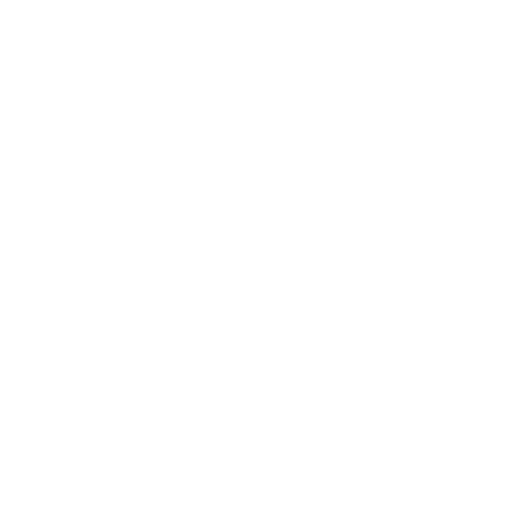
t = 0.00 s
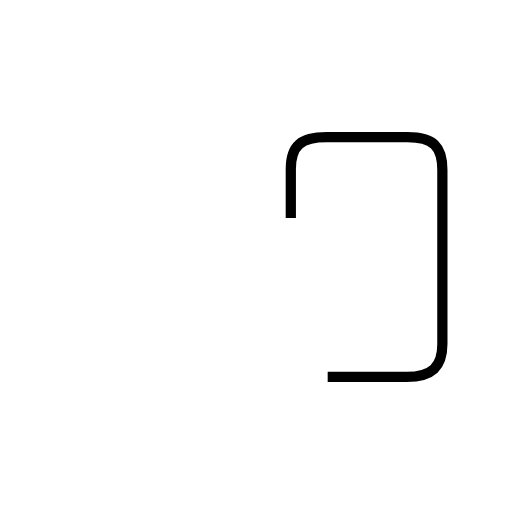
t = 1.61 s
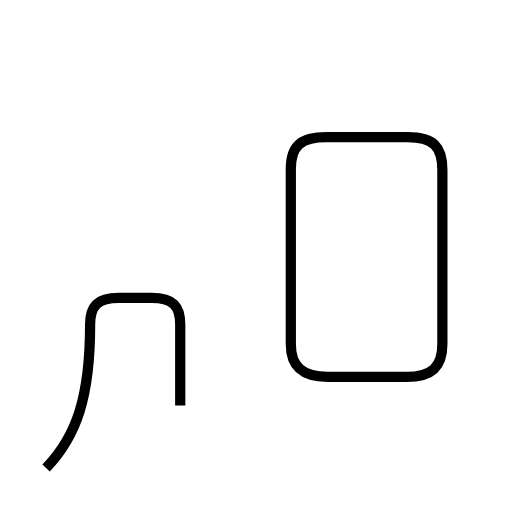
t = 3.20 s
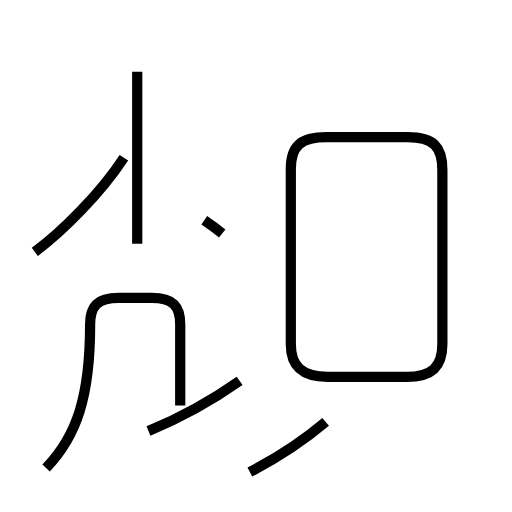
t = 4.73 s
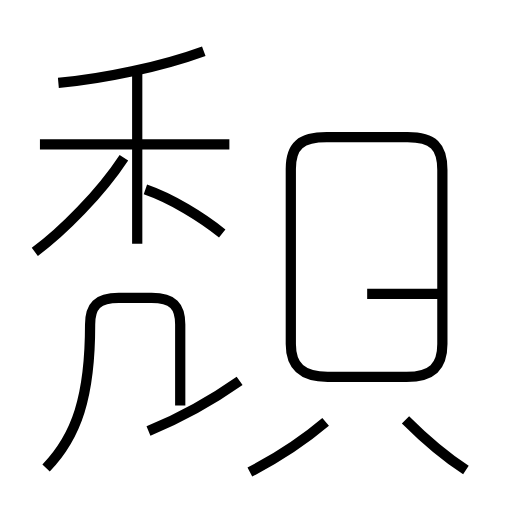
t = 6.37 s
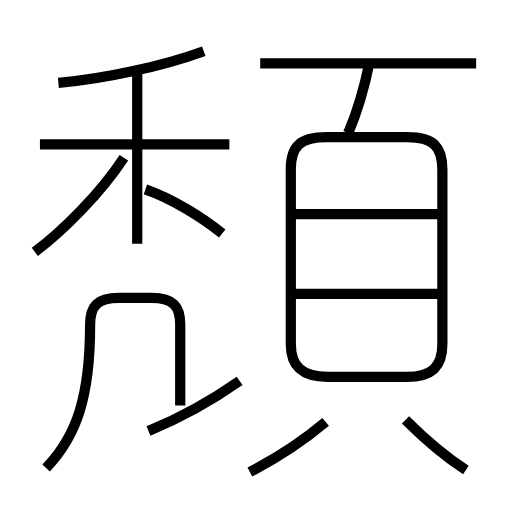
t = 7.90 s

The animated SVG that drew these frames (rendered in a browser with its animation timeline set to each time). Animation: 14 SMIL elements (animate=14); one cycle of 7.90 s.

<?xml version='1.0' encoding='utf-8'?>
<svg viewBox="0.0 -6.0 50.0 50.0" version="1.1" xmlns="http://www.w3.org/2000/svg"><rect x="-1000" y="-1000" width="2000" height="2000" stroke="white" fill="white" /><g style="fill:none;stroke:#000000;stroke-width:1"><path d="M 32.0 -7.2 L 39.7 -7.2 C 42.2 -7.2 43.2 -8.2 43.2 -10.4 L 43.2 -27.4 C 43.2 -29.7 42.3 -30.6 39.8 -30.6 L 31.9 -30.6 C 29.4 -30.6 28.4 -29.8 28.4 -27.5 L 28.4 -10.4 C 28.4 -8.2 29.5 -7.2 32.0 -7.2 Z " transform="translate(0.0 38.0)" stroke-dasharray="71.67217903281403" stroke-dashoffset="71.67217903281403"><animate attributeName="stroke-dashoffset" from="71.67217903281403" to="0" dur="2.150165370984421s" begin="0s" fill="freeze" /></path><path d="M 17.6 -4.4 L 17.6 -12.3 C 17.6 -14.1 16.9 -14.9 14.8 -14.9 L 11.6 -14.9 C 9.5 -14.9 8.8 -14.1 8.8 -12.3 C 8.8 -5.3 7.5 -1.4 4.5 1.7 " transform="translate(0.0 38.0)" stroke-dasharray="35.063884750066855" stroke-dashoffset="35.063884750066855"><animate attributeName="stroke-dashoffset" from="35.063884750066855" to="0" dur="1.0519165425020056s" begin="2.150165370984421s" fill="freeze" /></path><path d="M 14.5 -1.9 C 17.4 -3.1 20.7 -4.9 23.4 -6.8 " transform="translate(0.0 38.0)" stroke-dasharray="10.178710870104732" stroke-dashoffset="10.178710870104732"><animate attributeName="stroke-dashoffset" from="10.178710870104732" to="0" dur="0.30536132610314193s" begin="3.2020819134864267s" fill="freeze" /></path><path d="M 24.4 2.1 C 26.9 0.8 29.8 -1.1 31.8 -2.8 " transform="translate(0.0 38.0)" stroke-dasharray="8.891527854185497" stroke-dashoffset="8.891527854185497"><animate attributeName="stroke-dashoffset" from="8.891527854185497" to="0" dur="0.2667458356255649s" begin="3.5074432395895685s" fill="freeze" /></path><path d="M 3.4 -19.4 C 6.1 -21.4 9.8 -25.1 12.1 -28.6 " transform="translate(0.0 38.0)" stroke-dasharray="12.716561882779366" stroke-dashoffset="12.716561882779366"><animate attributeName="stroke-dashoffset" from="12.716561882779366" to="0" dur="0.381496856483381s" begin="3.7741890752151335s" fill="freeze" /></path><path d="M 13.4 -20.2 L 13.4 -37.0 " transform="translate(0.0 38.0)" stroke-dasharray="16.8" stroke-dashoffset="16.8"><animate attributeName="stroke-dashoffset" from="16.8" to="0" dur="0.504s" begin="4.155685931698515s" fill="freeze" /></path><path d="M 21.7 -21.2 C 19.7 -22.8 16.8 -24.6 14.2 -25.5 " transform="translate(0.0 38.0)" stroke-dasharray="8.682334332362098" stroke-dashoffset="8.682334332362098"><animate attributeName="stroke-dashoffset" from="8.682334332362098" to="0" dur="0.26047002997086294s" begin="4.659685931698515s" fill="freeze" /></path><path d="M 22.4 -29.9 L 3.9 -29.9 " transform="translate(0.0 38.0)" stroke-dasharray="18.5" stroke-dashoffset="18.5"><animate attributeName="stroke-dashoffset" from="18.5" to="0" dur="0.5549999999999999s" begin="4.920155961669378s" fill="freeze" /></path><path d="M 45.5 1.9 C 43.5 0.6 41.2 -1.4 39.6 -3.0 " transform="translate(0.0 38.0)" stroke-dasharray="7.681559722286178" stroke-dashoffset="7.681559722286178"><animate attributeName="stroke-dashoffset" from="7.681559722286178" to="0" dur="0.2304467916685853s" begin="5.475155961669378s" fill="freeze" /></path><path d="M 5.7 -35.9 C 10.1 -36.3 15.8 -37.5 19.9 -39.0 " transform="translate(0.0 38.0)" stroke-dasharray="14.569318830585742" stroke-dashoffset="14.569318830585742"><animate attributeName="stroke-dashoffset" from="14.569318830585742" to="0" dur="0.4370795649175722s" begin="5.705602753337963s" fill="freeze" /></path><path d="M 43.4 -15.3 L 28.3 -15.3 " transform="translate(0.0 38.0)" stroke-dasharray="15.099999999999998" stroke-dashoffset="15.099999999999998"><animate attributeName="stroke-dashoffset" from="15.099999999999998" to="0" dur="0.4529999999999999s" begin="6.1426823182555355s" fill="freeze" /></path><path d="M 43.4 -23.1 L 28.3 -23.1 " transform="translate(0.0 38.0)" stroke-dasharray="15.099999999999998" stroke-dashoffset="15.099999999999998"><animate attributeName="stroke-dashoffset" from="15.099999999999998" to="0" dur="0.4529999999999999s" begin="6.595682318255536s" fill="freeze" /></path><path d="M 34.0 -31.0 C 34.9 -33.1 35.6 -35.5 36.1 -38.0 " transform="translate(0.0 38.0)" stroke-dasharray="7.321047307400497" stroke-dashoffset="7.321047307400497"><animate attributeName="stroke-dashoffset" from="7.321047307400497" to="0" dur="0.2196314192220149s" begin="7.048682318255536s" fill="freeze" /></path><path d="M 46.5 -37.8 L 25.4 -37.8" transform="translate(0.0 38.0)" stroke-dasharray="21.1" stroke-dashoffset="21.1"><animate attributeName="stroke-dashoffset" from="21.1" to="0" dur="0.633s" begin="7.268313737477551s" fill="freeze" /></path></g></svg>
